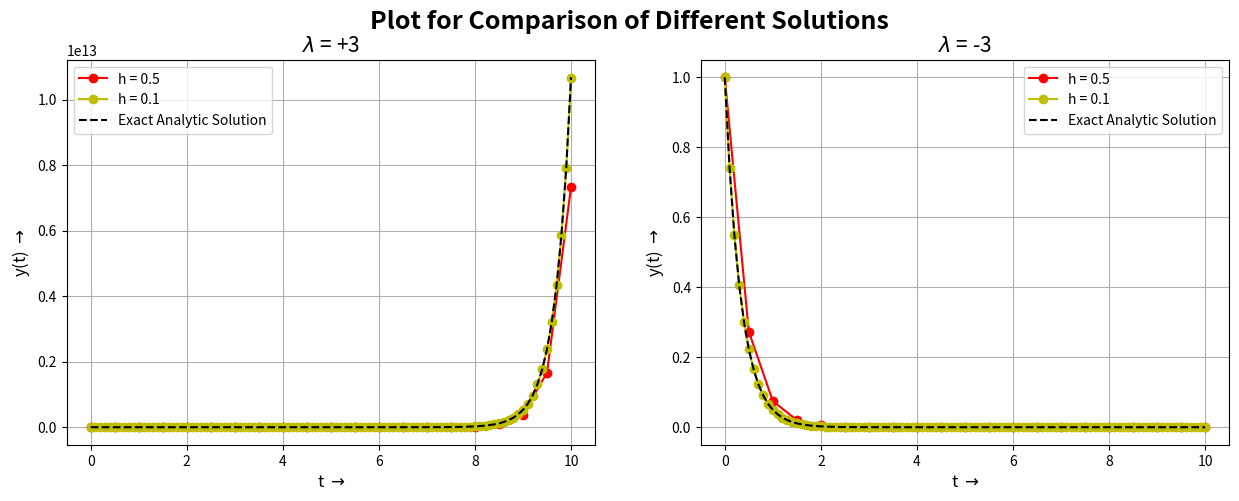

This chart was generated by the following Python code:
import numpy as np
import matplotlib.pyplot as plt
l1 = 3
l2 = -3
f1 = lambda t,y: l1*y
f2 = lambda t,y: l2*y 
h = [0.5,0.1]
y0 = 1
t = [[],[]]
y_l1 = [[],[]]
y_l2 = [[],[]]
for i in range(len(h)):
    yi = y0
    for j in np.arange(0,10.1,h[i]):
        t[i].append(j)
        y_l1[i].append(yi)
        k1 = h[i]*f1(j,yi)
        k2 = h[i]*f1(j+(h[i]/2),yi+(k1/2))
        k3 = h[i]*f1(j+(h[i]/2),yi+(k2/2))
        k4 = h[i]*f1(j+h[i],yi+k3)
        yi = yi+((k1+(2*k2)+(2*k3)+k4)/6)
for i in range(len(h)):
    yi = y0
    for j in np.arange(0,10.1,h[i]):
        y_l2[i].append(yi)
        k1 = h[i]*f2(j,yi)
        k2 = h[i]*f2(j+(h[i]/2),yi+(k1/2))
        k3 = h[i]*f2(j+(h[i]/2),yi+(k2/2))
        k4 = h[i]*f2(j+h[i],yi+k3)
        yi = yi+((k1+(2*k2)+(2*k3)+k4)/6)


t_ax = np.linspace(0,10,100)
y_l1_exact = np.exp(l1*t_ax)
y_l2_exact = np.exp(l2*t_ax)

fig,(ax1,ax2) = plt.subplots(1,2,figsize=(15,5))
ax1.plot(t[0],y_l1[0],'ro-',label="h = 0.5")
ax1.plot(t[1],y_l1[1],'yo-',label="h = 0.1")
ax1.plot(t_ax,y_l1_exact,'k--',label="Exact Analytic Solution")
ax1.set_title(r'$\lambda$ = +3', size = 15)
ax1.set_xlabel(r't $\rightarrow$', size = 12)
ax1.set_ylabel(r'y(t) $\rightarrow$', size = 12)
ax1.legend(loc="best")
ax1.grid(True,which="both")
ax2.plot(t[0],y_l2[0],'ro-',label="h = 0.5")
ax2.plot(t[1],y_l2[1],'yo-',label="h = 0.1")
ax2.plot(t_ax,y_l2_exact,'k--',label="Exact Analytic Solution")
ax2.set_title(r'$\lambda$ = -3', size = 15)
ax2.set_xlabel(r't $\rightarrow$', size = 12)
ax2.set_ylabel(r'y(t) $\rightarrow$', size = 12)
ax2.legend(loc="best")
ax2.grid(True,which="both")
plt.suptitle("Plot for Comparison of Different Solutions",size = 18, weight= "bold")
plt.show()
